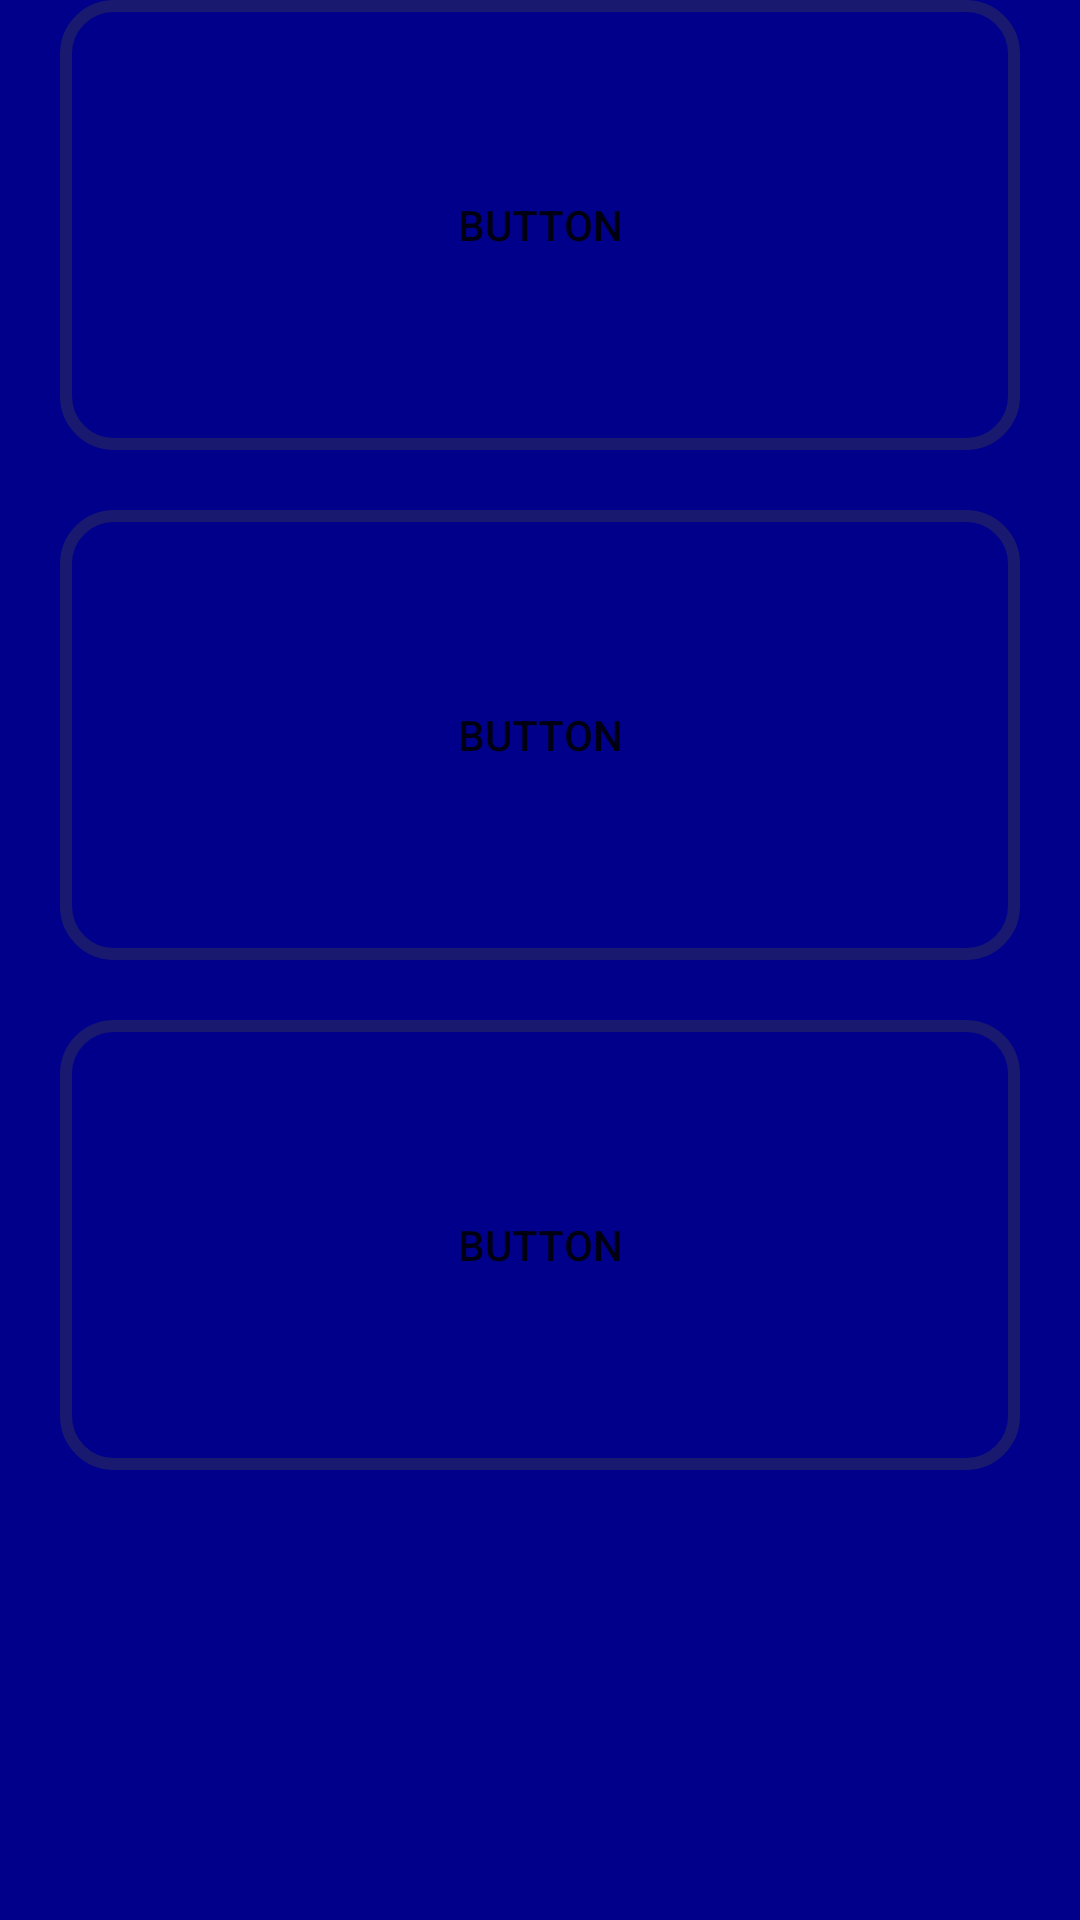

Write the Android layout XML for this screen, with the resource values it uses.
<!-- AndroidManifest.xml: application theme Theme.UWeather -->
<!-- res/layout/overview.xml -->
<?xml version="1.0" encoding="utf-8"?>
<LinearLayout xmlns:android="http://schemas.android.com/apk/res/android"
    xmlns:app="http://schemas.android.com/apk/res-auto"
    xmlns:tools="http://schemas.android.com/tools"
    android:layout_width="match_parent"
    android:layout_height="match_parent"
    android:orientation="vertical"
    tools:context=".MainActivity"
    android:background="#00008B">

    <Button
        android:id="@+id/button"
        android:layout_width="match_parent"
        android:layout_height="150dp"
        android:layout_marginLeft="20dp"
        android:layout_marginRight="20dp"
        android:layout_marginBottom="20dp"
        android:background="@drawable/button_background"
        android:text="Button" />

    <Button
        android:id="@+id/button2"
        android:layout_width="match_parent"
        android:layout_height="150dp"
        android:layout_marginLeft="20dp"
        android:layout_marginRight="20dp"
        android:layout_marginBottom="20dp"
        android:background="@drawable/button_background"
        android:text="Button" />

    <Button
        android:id="@+id/button3"
        android:layout_width="match_parent"
        android:layout_height="150dp"
        android:layout_marginLeft="20dp"
        android:layout_marginRight="20dp"
        android:layout_marginBottom="20dp"
        android:background="@drawable/button_background"
        android:text="Button" />
</LinearLayout>
<!-- resources referenced by this layout -->
<resources>
  <!-- drawable button_background (drawable-v24) -->
  <?xml version="1.0" encoding="utf-8"?>
  <shape xmlns:android="http://schemas.android.com/apk/res/android"
      android:shape="rectangle">
  
      <corners
          android:radius="16dp"/>
      <stroke
          android:color="#191970"
          android:width="4dp"/>
  
  </shape>
  <style name="Theme.UWeather" parent="Theme.MaterialComponents.DayNight.NoActionBar">
          
          <item name="colorPrimary">@color/purple_500</item>
          <item name="colorPrimaryVariant">@color/purple_700</item>
          <item name="colorOnPrimary">@color/white</item>
          
          <item name="colorSecondary">@color/teal_200</item>
          <item name="colorSecondaryVariant">@color/teal_700</item>
          <item name="colorOnSecondary">@color/black</item>
          
          <item name="android:statusBarColor">?attr/colorPrimaryVariant</item>
  
  
          
      </style>
  <color name="purple_500">#FF6200EE</color>
  <color name="purple_700">#FF3700B3</color>
  <color name="white">#FFFFFFFF</color>
  <color name="teal_200">#FF03DAC5</color>
  <color name="teal_700">#FF018786</color>
  <color name="black">#FF000000</color>
</resources>
